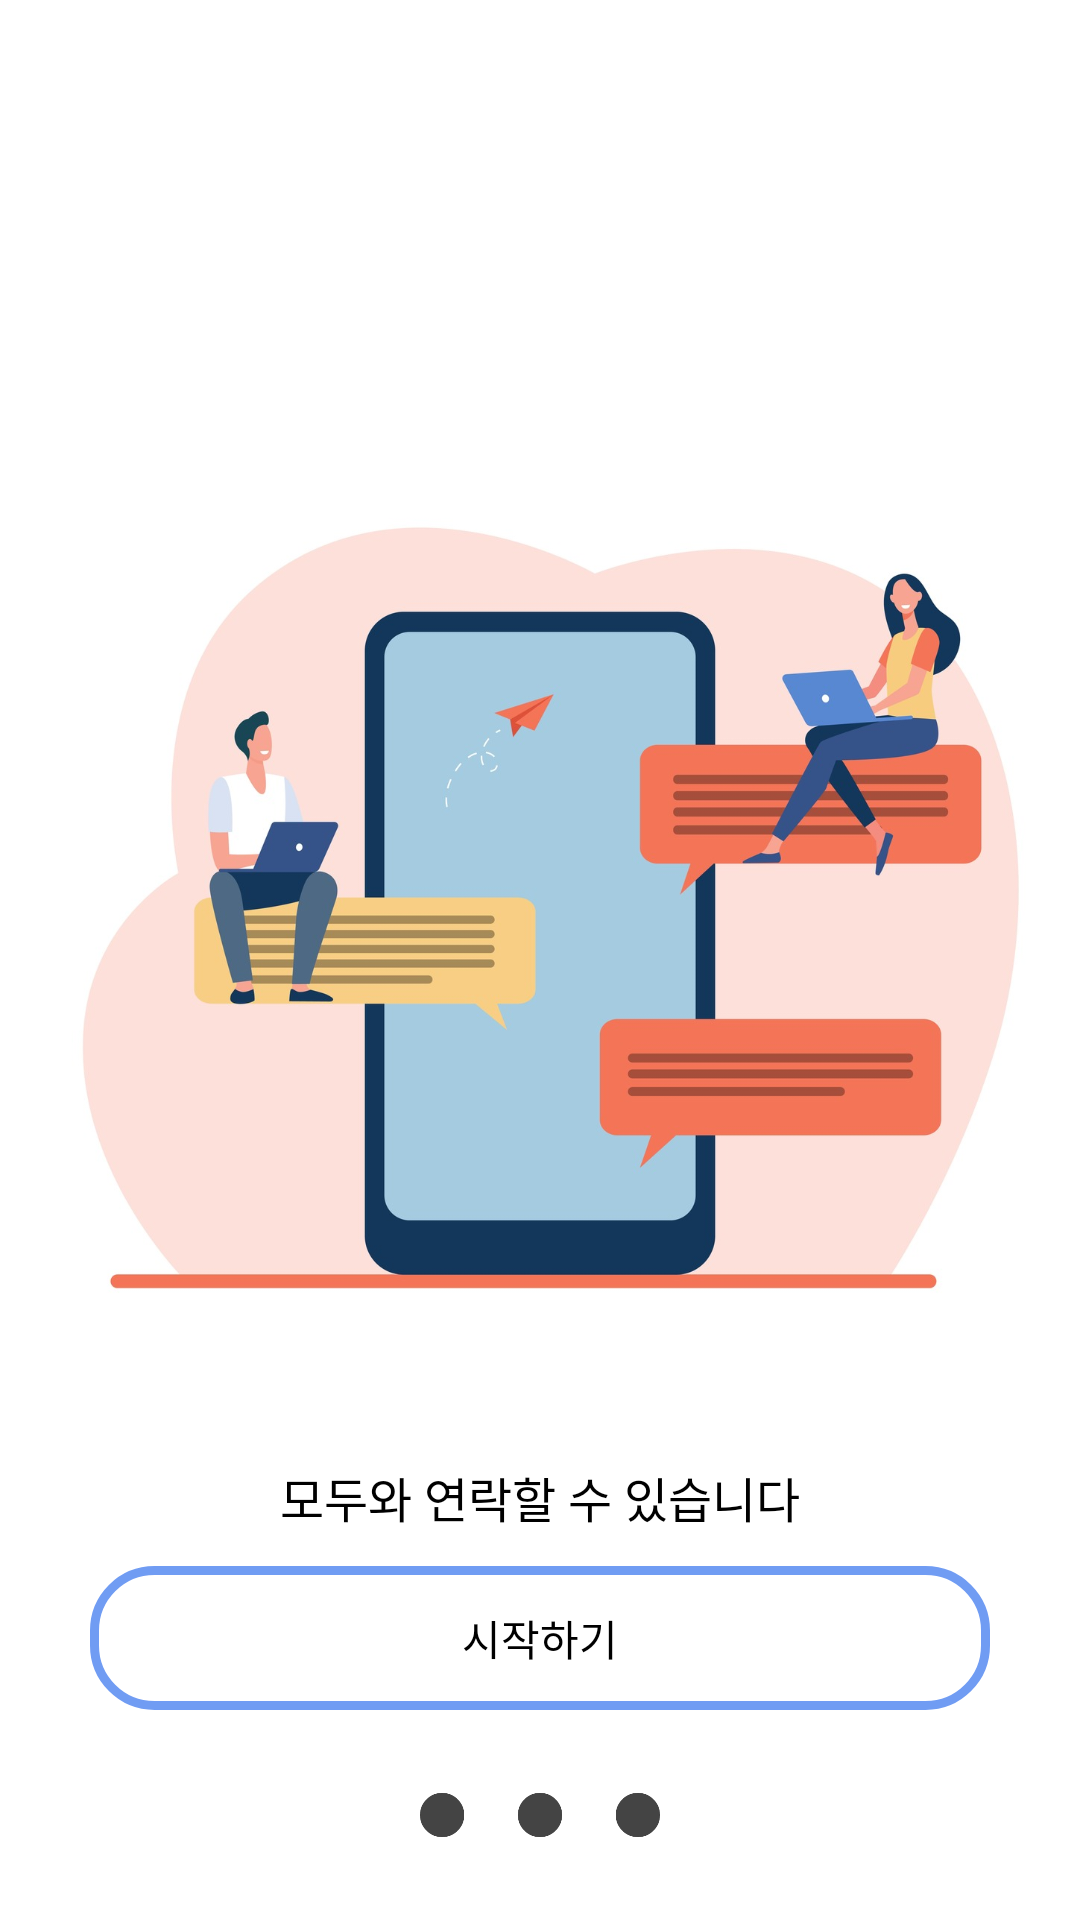

The Android layout XML behind this screen, and the referenced resources:
<!-- AndroidManifest.xml: application theme Theme.Jeongstagram -->
<!-- res/layout/tutorial_3.xml -->
<?xml version="1.0" encoding="utf-8"?>
<androidx.constraintlayout.widget.ConstraintLayout xmlns:android="http://schemas.android.com/apk/res/android"
    android:layout_width="match_parent"
    android:layout_height="match_parent"
    xmlns:app="http://schemas.android.com/apk/res-auto"
    android:background="@color/white">
    <ImageView
        android:id="@+id/image"
        android:layout_width="match_parent"
        android:layout_height="400dp"
        app:layout_constraintTop_toTopOf="parent"
        android:layout_marginTop="100dp"
        android:src="@drawable/img_3"/>
    <TextView
        android:id="@+id/tv1"
        android:layout_width="wrap_content"
        android:layout_height="wrap_content"
        app:layout_constraintTop_toBottomOf="@id/image"
        app:layout_constraintBottom_toTopOf="@id/icon"
        app:layout_constraintLeft_toLeftOf="parent"
        app:layout_constraintRight_toRightOf="parent"
        android:layout_marginBottom="100dp"
        android:text="연락을 하세요"
        android:textSize="24dp"/>
    <TextView
        android:id="@+id/tv2"
        android:layout_width="wrap_content"
        android:layout_height="wrap_content"
        app:layout_constraintTop_toBottomOf="@id/tv1"
        app:layout_constraintLeft_toLeftOf="parent"
        app:layout_constraintRight_toRightOf="parent"
        android:layout_marginTop="10dp"
        android:gravity="center"
        android:text="모두와 연락할 수 있습니다"
        android:textSize="16sp"/>
    <Button
        android:id="@+id/btn_start"
        android:layout_width="300dp"
        android:layout_height="wrap_content"
        android:text="시작하기"
        android:background="@drawable/start"
        android:layout_marginBottom="20dp"
        app:layout_constraintBottom_toTopOf="@id/icon"
        app:layout_constraintLeft_toLeftOf="parent"
        app:layout_constraintRight_toRightOf="parent"/>
    <ImageView
        android:id="@+id/icon"
        android:layout_width="80dp"
        android:layout_height="30dp"
        android:layout_marginBottom="20dp"
        app:layout_constraintLeft_toLeftOf="parent"
        app:layout_constraintRight_toRightOf="parent"
        app:layout_constraintBottom_toBottomOf="parent"
        android:src="@drawable/ic_t3"/>

</androidx.constraintlayout.widget.ConstraintLayout>
<!-- resources referenced by this layout -->
<resources>
  <color name="white">#FFFFFFFF</color>
  <!-- drawable ic_t3: png bitmap (drawable, 4324 bytes) -->
  <!-- drawable img_3: jpg bitmap (drawable, 94920 bytes) -->
  <!-- drawable start (drawable) -->
  <?xml version="1.0" encoding="utf-8"?>
  <shape xmlns:android="http://schemas.android.com/apk/res/android">
      <stroke
          android:color="@color/blue"
          android:width="3dp"/>
      <corners android:radius="20dp"/>
  </shape>
  <style name="Theme.Jeongstagram" parent="Theme.AppCompat.Light.NoActionBar">
          
          <item name="colorPrimary">@color/purple_500</item>
          <item name="colorPrimaryVariant">@color/purple_700</item>
          <item name="colorOnPrimary">@color/white</item>
          
          <item name="colorSecondary">@color/teal_200</item>
          <item name="colorSecondaryVariant">@color/teal_700</item>
          <item name="colorOnSecondary">@color/black</item>
          
          <item name="android:statusBarColor" tools:targetApi="l">?attr/colorPrimaryVariant</item>
          
          <item name="android:textColor">#000000</item>
      </style>
  <color name="blue">#709CF3</color>
  <color name="purple_500">#FF6200EE</color>
  <color name="purple_700">#FF3700B3</color>
  <color name="teal_200">#FF03DAC5</color>
  <color name="teal_700">#FF018786</color>
  <color name="black">#FF000000</color>
</resources>
